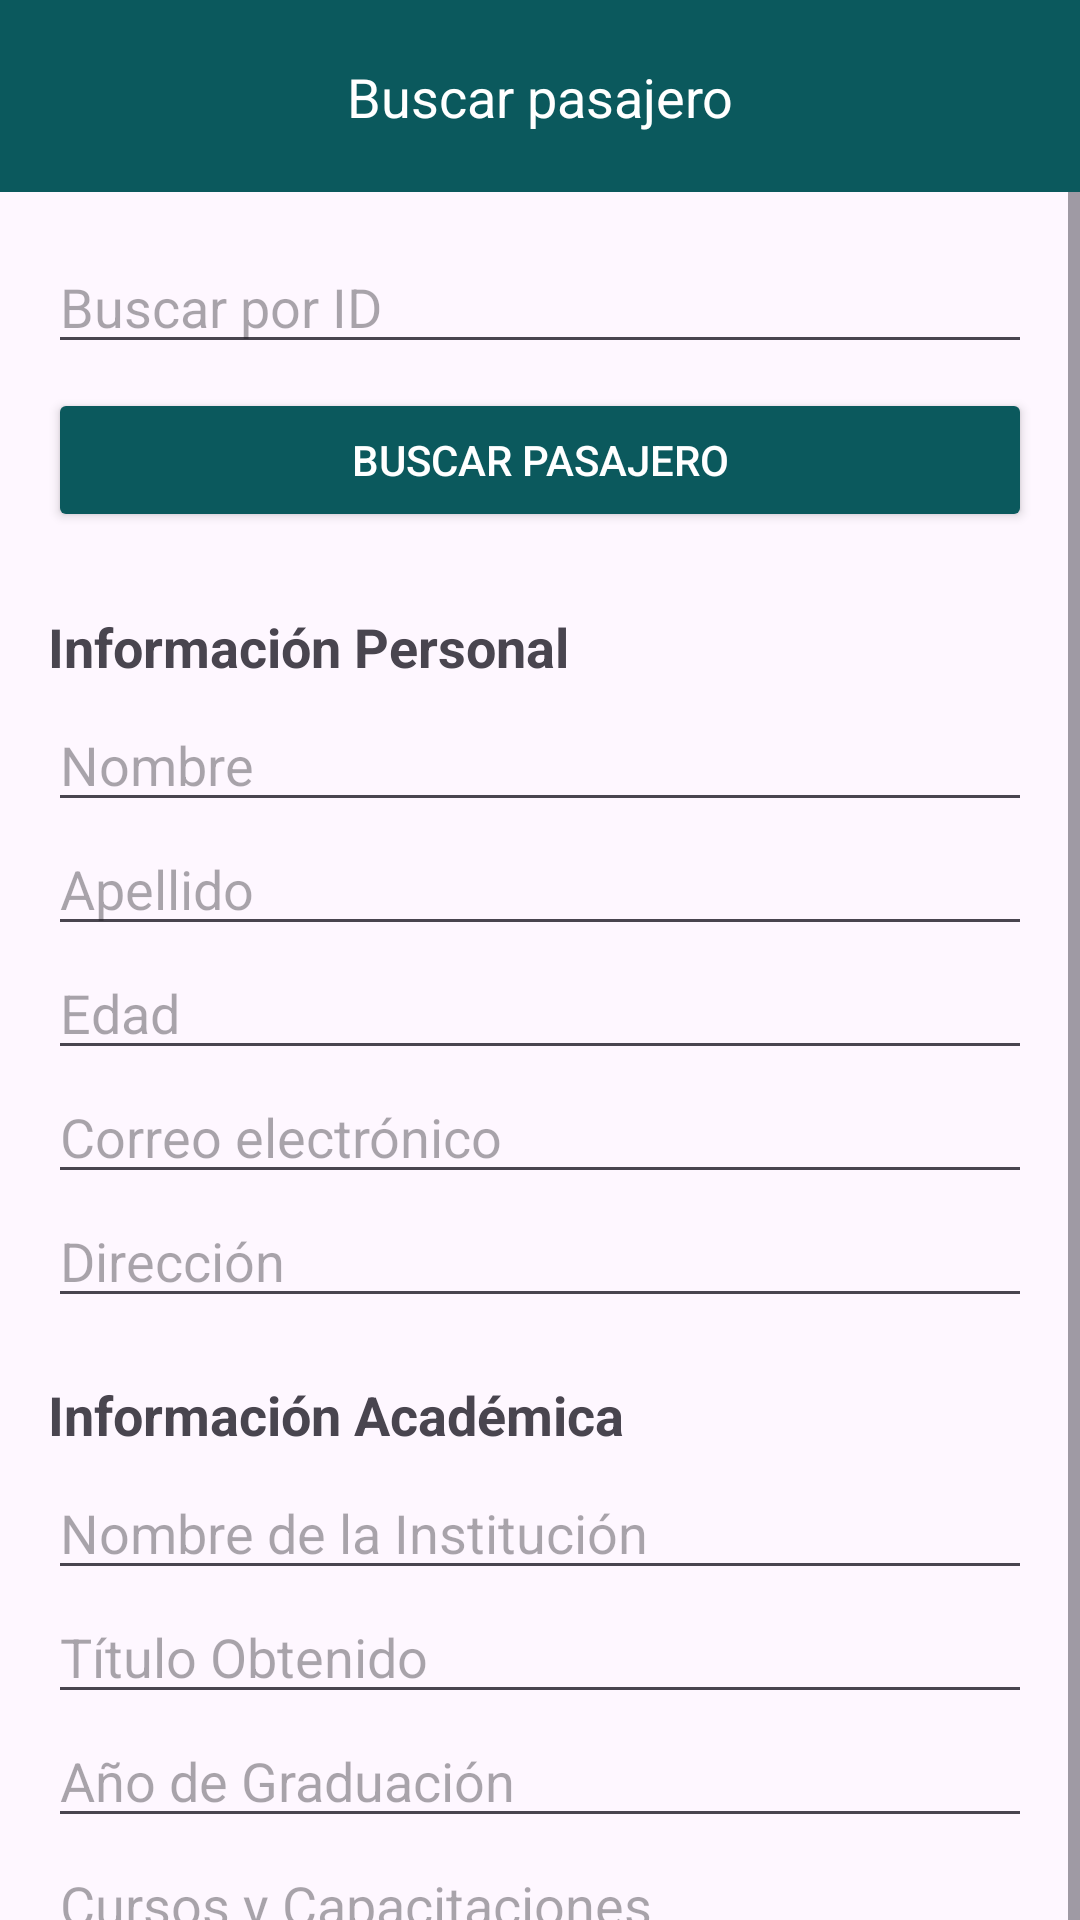

Here is an Android app screen rendered from its layout file. Give the layout XML and the strings, colors and styles it references.
<!-- AndroidManifest.xml: application theme Theme.MotoAgenda -->
<!-- res/layout/activity_buscar_pasajero.xml -->
<?xml version="1.0" encoding="utf-8"?>
<androidx.coordinatorlayout.widget.CoordinatorLayout
    xmlns:android="http://schemas.android.com/apk/res/android"
    xmlns:app="http://schemas.android.com/apk/res-auto"
    android:layout_width="match_parent"
    android:layout_height="match_parent"
    android:id="@+id/main">

    <androidx.constraintlayout.widget.ConstraintLayout
        android:layout_width="match_parent"
        android:layout_height="?attr/actionBarSize"
        android:background="@color/verde">

        <ImageButton
            android:id="@+id/btn_volver"
            android:layout_width="65dp"
            android:layout_height="match_parent"
            android:background="@color/verde"
            android:src="@drawable/ic_volver"
            app:layout_constraintStart_toStartOf="parent"
            app:layout_constraintTop_toTopOf="parent" />

        <TextView
            android:id="@+id/title"
            android:layout_width="wrap_content"
            android:layout_height="wrap_content"
            android:background="@color/verde"
            android:text="Buscar pasajero"
            android:textColor="@color/white"
            android:textSize="18sp"
            app:layout_constraintBottom_toBottomOf="parent"
            app:layout_constraintEnd_toEndOf="parent"
            app:layout_constraintStart_toStartOf="parent"
            app:layout_constraintTop_toTopOf="parent" />


    </androidx.constraintlayout.widget.ConstraintLayout>

    <ScrollView
        android:layout_width="match_parent"
        android:layout_height="826dp"
        android:layout_marginTop="?attr/actionBarSize">

        <LinearLayout
            android:layout_width="match_parent"
            android:layout_height="wrap_content"
            android:orientation="vertical"
            android:padding="16dp">

            <EditText
                android:id="@+id/et_id_buscar"
                android:layout_width="match_parent"
                android:layout_height="wrap_content"
                android:hint="Buscar por ID"
                android:inputType="number"
                android:layout_marginBottom="8dp" />

            <Button
                android:id="@+id/btn_buscar_pasajero"
                android:layout_width="match_parent"
                android:layout_height="wrap_content"
                android:text="Buscar Pasajero"
                android:backgroundTint="@color/verde"
                android:textColor="@android:color/white"
                android:layout_marginBottom="16dp" />

            <Button
                android:id="@+id/btn_eliminar_pasajero"
                android:layout_width="match_parent"
                android:layout_height="wrap_content"
                android:text="Eliminar Pasajero"
                android:backgroundTint="#F44336"
                android:textColor="@android:color/white"
                android:visibility="gone"
                android:layout_marginBottom="16dp" />


            <TextView
                android:layout_width="match_parent"
                android:layout_height="wrap_content"
                android:layout_marginTop="10dp"
                android:layout_marginBottom="5dp"
                android:text="Información Personal"
                android:textSize="18sp"
                android:textStyle="bold" />

            <EditText
                android:id="@+id/et_nombre"
                android:layout_width="match_parent"
                android:layout_height="wrap_content"
                android:hint="Nombre" />

            <EditText
                android:id="@+id/et_apellido"
                android:layout_width="match_parent"
                android:layout_height="wrap_content"
                android:hint="Apellido" />

            <EditText
                android:id="@+id/et_edad"
                android:layout_width="match_parent"
                android:layout_height="wrap_content"
                android:hint="Edad"
                android:inputType="number" />

            <EditText
                android:id="@+id/et_correo"
                android:layout_width="match_parent"
                android:layout_height="wrap_content"
                android:hint="Correo electrónico"
                android:inputType="textEmailAddress" />

            <EditText
                android:id="@+id/et_direccion"
                android:layout_width="match_parent"
                android:layout_height="wrap_content"
                android:hint="Dirección" />

            <TextView
                android:layout_width="match_parent"
                android:layout_height="wrap_content"
                android:layout_marginTop="20dp"
                android:layout_marginBottom="5dp"
                android:text="Información Académica"
                android:textSize="18sp"
                android:textStyle="bold" />

            <EditText
                android:id="@+id/et_institucion"
                android:layout_width="match_parent"
                android:layout_height="wrap_content"
                android:hint="Nombre de la Institución" />

            <EditText
                android:id="@+id/et_titulo"
                android:layout_width="match_parent"
                android:layout_height="wrap_content"
                android:hint="Título Obtenido" />

            <EditText
                android:id="@+id/et_anio_graduacion"
                android:layout_width="match_parent"
                android:layout_height="wrap_content"
                android:hint="Año de Graduación"
                android:inputType="number" />

            <EditText
                android:id="@+id/et_cursos"
                android:layout_width="match_parent"
                android:layout_height="wrap_content"
                android:hint="Cursos y Capacitaciones" />

            <EditText
                android:id="@+id/et_habilidades"
                android:layout_width="match_parent"
                android:layout_height="wrap_content"
                android:hint="Habilidades" />

            <TextView
                android:layout_width="match_parent"
                android:layout_height="wrap_content"
                android:layout_marginTop="20dp"
                android:layout_marginBottom="5dp"
                android:text="Preferencias"
                android:textSize="18sp"
                android:textStyle="bold" />

            <TextView
                android:layout_width="match_parent"
                android:layout_height="wrap_content"
                android:text="Música preferida:" />

            <LinearLayout
                android:layout_width="match_parent"
                android:layout_height="wrap_content"
                android:orientation="horizontal">

                <CheckBox
                    android:id="@+id/cb_salsa"
                    android:layout_width="wrap_content"
                    android:layout_height="wrap_content"
                    android:text="Salsa" />

                <CheckBox
                    android:id="@+id/cb_baladas"
                    android:layout_width="wrap_content"
                    android:layout_height="wrap_content"
                    android:text="Baladas" />
            </LinearLayout>

            <LinearLayout
                android:layout_width="match_parent"
                android:layout_height="wrap_content"
                android:orientation="horizontal">

                <CheckBox
                    android:id="@+id/cb_bachata"
                    android:layout_width="wrap_content"
                    android:layout_height="wrap_content"
                    android:text="Bachata" />

                <CheckBox
                    android:id="@+id/cb_rock"
                    android:layout_width="wrap_content"
                    android:layout_height="wrap_content"
                    android:text="Rock" />
            </LinearLayout>

            <TextView
                android:layout_width="match_parent"
                android:layout_height="wrap_content"
                android:layout_marginTop="10dp"
                android:text="Género:" />

            <RadioGroup
                android:id="@+id/rg_genero"
                android:layout_width="match_parent"
                android:layout_height="wrap_content"
                android:orientation="horizontal">

                <RadioButton
                    android:id="@+id/rb_masculino"
                    android:layout_width="wrap_content"
                    android:layout_height="wrap_content"
                    android:text="Masculino" />

                <RadioButton
                    android:id="@+id/rb_femenino"
                    android:layout_width="wrap_content"
                    android:layout_height="wrap_content"
                    android:text="Femenino" />
            </RadioGroup>

            <TextView
                android:layout_width="match_parent"
                android:layout_height="wrap_content"
                android:layout_marginTop="10dp"
                android:text="Deporte favorito:" />

            <Spinner
                android:id="@+id/sp_deporte"
                android:layout_width="match_parent"
                android:layout_height="wrap_content" />

            <TextView
                android:layout_width="match_parent"
                android:layout_height="wrap_content"
                android:layout_marginTop="10dp"
                android:text="Otros intereses:" />

            <EditText
                android:id="@+id/et_otros_intereses"
                android:layout_width="match_parent"
                android:layout_height="wrap_content"
                android:hint="Ingrese otros intereses" />

            <LinearLayout
                android:layout_width="match_parent"
                android:layout_height="wrap_content"
                android:orientation="horizontal"
                android:layout_marginTop="20dp"
                android:gravity="center"
                android:weightSum="2"
                android:paddingHorizontal="10dp"
                android:baselineAligned="false">

            </LinearLayout>

            <Button
                android:id="@+id/btn_guardar_cambios_pasajero"
                android:layout_width="match_parent"
                android:layout_height="wrap_content"
                android:text="Guardar Cambios"
                android:backgroundTint="#2196F3"
                android:textColor="@android:color/white"
                android:visibility="gone"
                android:layout_marginBottom="8dp" />

        </LinearLayout>
    </ScrollView>




</androidx.coordinatorlayout.widget.CoordinatorLayout>
<!-- resources referenced by this layout -->
<resources>
  <color name="verde">#0b595d</color>
  <color name="white">#FFFFFFFF</color>
  <style name="Theme.MotoAgenda" parent="Base.Theme.MotoAgenda" />
  <style name="Base.Theme.MotoAgenda" parent="Theme.Material3.DayNight.NoActionBar">
          
          
      </style>
</resources>
